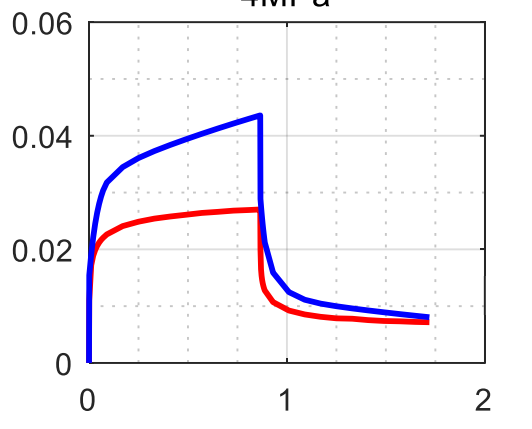

Values plotted in this chart, from the file beside it:
1610.3570578461586, 0.01472058924849673
2182, 0.0178
4142, 0.0205
8993, 0.02272
14560, 0.02382
20130, 0.02454
25701, 0.02503
31273, 0.0254
36845, 0.0257
42418, 0.02594
47990, 0.02615
53563, 0.02637
59136, 0.02654
64710, 0.02668
70283, 0.02682
75856, 0.02693
81430, 0.02699
84980, 0.02651
86014, 0.02319
86281, 0.02108
86546, 0.01925
86631, 0.0172
87151, 0.01505
88909, 0.01265
94200, 0.01062
99781, 0.00951
105359, 0.008864
110936, 0.008459
116512, 0.008174
122087, 0.007969
127662, 0.007836
133237, 0.007775
138812, 0.00761
144387, 0.007469
149962, 0.007368
155536, 0.007331
161111, 0.007246
